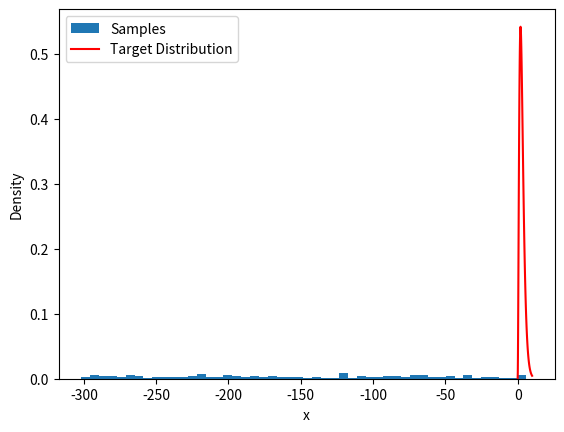

This figure's Python source:
import numpy as np  
import matplotlib.pyplot as plt  
  
def f(x):  
    c = 1  # 可根据需要调整系数c  
    return c * x**2 * np.exp(-x)  
  
def metropolis_sampler(num_samples, delta):  
    samples = []  
    x = np.random.uniform(1, 10)  # 选择一个初始状态  
    for _ in range(num_samples):  
        x_candidate = np.random.uniform(x - delta, x + delta)  # 从邻域中采样候选状态  
        acceptance_prob = min(1, (f(x_candidate) / f(x)))  # 计算接受概率  
        if np.random.uniform(0, 1) < acceptance_prob:  # 根据接受概率决定是否接受新状态  
            x = x_candidate  
        samples.append(x)  
    return samples  
  
# 设置参数  
num_samples = 10000  # 采样数量  
delta = 0.5  # 邻域宽度  
  
# 进行采样  
samples = metropolis_sampler(num_samples, delta)  
  
# 绘制采样结果  
plt.hist(samples, bins=50, density=True, label='Samples')  
x = np.linspace(0, 10, 100)  
plt.plot(x, f(x), 'r', label='Target Distribution')  
plt.xlabel('x')  
plt.ylabel('Density')  
plt.legend()  
plt.show()  